Run: headless pygame with SDL's dummy video driver; simulated clock (each Clock.tick advances the game by its frame time, no real sleeping); random seed 0; keys injected as events and as key.get_pressed() state; mouse plan: one left click at the window centre at the start of phase 2, then a move to the lower-right quarter at the start of phase 3; restart key SPACE tapped at the start of phases 3 and 4.
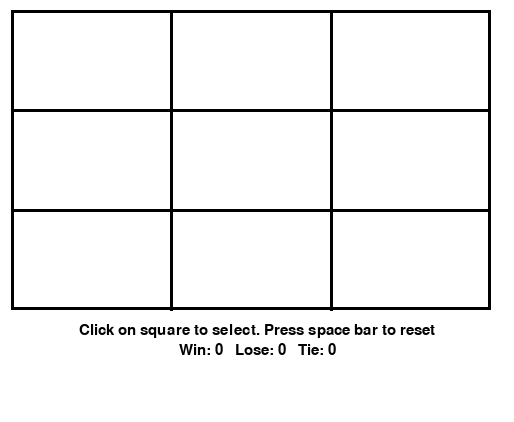
Frame 1 of 4 · flips 1–60 · no input
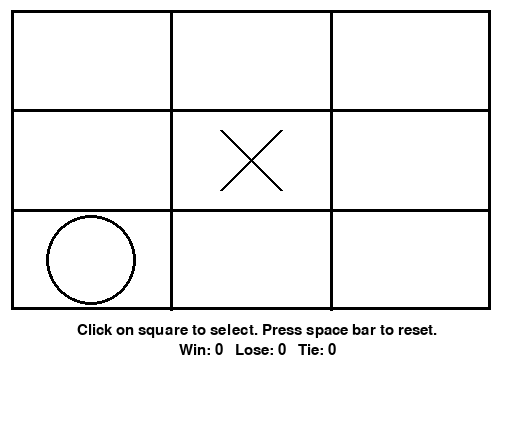
Frame 2 of 4 · flips 61–180 · clicked the window centre · tapped SPACE, RETURN · held RIGHT (→), D
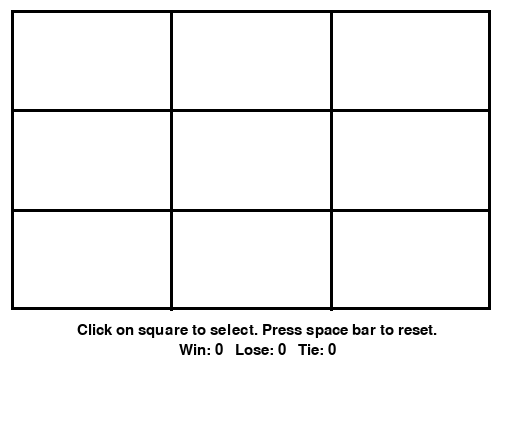
Frame 3 of 4 · flips 181–300 · moved the mouse to the lower-right quarter · tapped SPACE · held DOWN (↓), S
Frame 4 of 4 · flips 301–420 · tapped SPACE · held LEFT (←), A, UP (↑), W · screen unchanged from frame 3, image omitted

The pygame program that drew these frames:

import pygame, sys, io, random
from pygame.locals import *

FPS = 30  # Frames per second setting
fpsClock = pygame.time.Clock()

pygame.init()
pygame.font.init()

# Dimensions for board
lineThickness = 3
frameWidth = 11
frameHeight = 10
blockWidth = 160
blockHeight = 100

# Return true if any side has won
def testWinCondition(board):
    if board[6] == board[7] == board[8] != "":
        return True
    elif board[3] == board[4] == board[5] != "":
        return True
    elif board[0] == board[1] == board[2] != "":
        return True
    elif board[0] == board[3] == board[6] != "":
        return True
    elif board[1] == board[4] == board[7] != "":
        return True
    elif board[2] == board[5] == board[8] != "":
        return True
    elif board[6] == board[4] == board[2] != "":
        return True
    elif board[0] == board[4] == board[8] != "":
        return True
    else:
        return False


# Checks if there is a way to win for either turn
def winningMove(turn):
    boardCopy = gameBoard.copy()
    for i in range(9):
        if boardCopy[i] == "":
            boardCopy[i] = turn
            if testWinCondition(boardCopy):
                return i
            else:
                boardCopy[i] = ""
    return -1

# Computer looks at the board and make a decision where "O" will be
# It returns an integer between 0 and 8
# Or it returns -1 when all blocks are picked
def computerMove():
    if winningMove("O") != -1:
        # Found a winning move for "O"
        return winningMove("O")
    elif winningMove("X") != -1:
        # Found a winning move for "X"
        return winningMove("X")
    elif gameBoard[4] == "":
        # Take the middle
        return 4
    else:
        # Randomly pick an unpicked block, only when there are any
        if "" in gameBoard:
            while True:
                test = random.randint(0, 8)
                if gameBoard[test] == "":
                    return test
        else:
            return -1

# Draw a "O" in the specified block on the screen
def drawO(screen, block):
    x = blockWidth * (block % 3) + blockWidth / 2 + frameWidth
    y = blockHeight * (block // 3) + blockHeight / 2 + frameHeight
    pygame.draw.circle(screen, BLACK, (x, y), 45, lineThickness)

# Draw a "X" in the specified block on the screen
def drawX(screen, block):
    x = blockWidth * (block % 3) + blockWidth / 2 + frameWidth
    y = blockHeight * (block // 3) + blockHeight / 2 + frameHeight
    pygame.draw.line(screen, BLACK, (x - 30, y - 30), (x + 30, y + 30), lineThickness)
    pygame.draw.line(screen, BLACK, (x - 30, y + 30), (x + 30, y - 30), lineThickness)

# Draw the board
def drawBoard(screen):
    pygame.draw.rect(screen, WHITE, (frameWidth, frameHeight,  blockWidth * 3, blockHeight * 3))
    pygame.draw.rect(screen, BLACK, (frameWidth, frameHeight,  blockWidth * 3, blockHeight * 3), lineThickness)
    pygame.draw.line(screen, BLACK, (frameWidth, frameHeight + blockHeight), (blockWidth * 3 + 9, frameHeight + blockHeight), lineThickness)
    pygame.draw.line(screen, BLACK, (frameWidth, frameHeight + 2 * blockHeight), (blockWidth * 3 + 9, frameHeight + 2 * blockHeight), lineThickness)
    pygame.draw.line(screen, BLACK, (frameWidth + blockWidth, frameHeight), (frameWidth + blockWidth, frameHeight + 3 * blockHeight), lineThickness)
    pygame.draw.line(screen, BLACK, (frameWidth + 2 * blockWidth, frameHeight), (frameWidth + 2 * blockWidth, frameHeight + 3 * blockHeight), lineThickness)
    for block in range(len(gameBoard)):
        if gameBoard[block] == "X":
            drawX(screen, block)
        elif gameBoard[block] == "O":
            drawO(screen, block)

# Draw a text box
def drawText(screen, text, offset):
    textSurf = directionFont.render(text, True, BLACK)
    testRect = textSurf.get_rect()
    testRect.left = (winWid - testRect.width) / 2
    testRect.top = frameHeight + 3 * blockHeight + lineThickness + offset
    screen.blit(textSurf, testRect)


# Colors
BLACK = [0, 0, 0]
WHITE = [255, 255, 255]

# Set up the window
winWid = blockWidth * 3 + frameWidth * 2 + lineThickness * 4
winHGT = blockHeight * 3 + frameHeight + lineThickness * 4 + 100
DISPLAYSURF = pygame.display.set_mode((winWid, winHGT))

# Board that will be played on
gameBoard = ["", "", "", "", "", "", "", "", ""]

# Font
directionFont = pygame.font.Font(pygame.font.get_default_font(), 15)

# Text that the direction will say
instructionText = "Click on square to select. Press space bar to reset"

# Is the current game over?
gameOver = False

# Keep record
winCount = 0
loseCount = 0
tieCount = 0

# Run the game loop
while True:
    for event in pygame.event.get():
        if event.type == QUIT:
            pygame.quit()
            sys.exit()
        elif event.type == MOUSEBUTTONDOWN:
            if event.button == 1:
                # When left mouse button is clicked
                if not gameOver:
                    # Get the mouse position
                    mousePos = pygame.mouse.get_pos()
                    x = mousePos[0]
                    y = mousePos[1]
                    # if the click is inside the board
                    if frameWidth < x < (blockWidth * 3 + lineThickness * 3) and frameHeight < y < (frameHeight + 3 * blockHeight + lineThickness * 3):
                        # Place "X" in the block where the click is, only when it is not already picked
                        blockNumber = int((x - frameWidth) // (blockWidth + lineThickness) + (y - frameHeight) // (blockHeight + lineThickness) * 3)
                        if gameBoard[blockNumber] == "":
                            gameBoard[blockNumber] = "X"
                            if testWinCondition(gameBoard):
                                # Player won
                                instructionText += " You Won!"
                                gameOver = True
                                winCount += 1
                            else:
                                # Computer will calculate and place "O"
                                move = computerMove()
                                if move != -1:
                                    # Computer place "O" on the block
                                    gameBoard[move] = "O"
                                    if testWinCondition(gameBoard):
                                        # Computer won
                                        instructionText = "Click on square to select. Press space bar to reset."
                                        instructionText += " You Lost!"
                                        gameOver = True
                                        loseCount += 1
                                else:
                                    # It is a draw. No one wins
                                    instructionText = "Click on square to select. Press space bar to reset."
                                    instructionText += " It's a draw!"
                                    gameOver = True
                                    tieCount += 1

        elif event.type == pygame.KEYDOWN:
            if event.key == pygame.K_SPACE:
                gameBoard = ["", "", "", "", "", "", "", "", ""]
                instructionText = "Click on square to select. Press space bar to reset."
                gameOver = False

    # Draw background
    DISPLAYSURF.fill(WHITE)

    # Draw board
    drawBoard(DISPLAYSURF)

    # Draw instruction
    drawText(DISPLAYSURF, instructionText, 10)

    # Draw record
    recordText = "Win: " + str(winCount) + "   Lose: " + str(loseCount) + "   Tie: " + str(tieCount)
    drawText(DISPLAYSURF, recordText, 30)

    pygame.display.update()
    fpsClock.tick(FPS)
